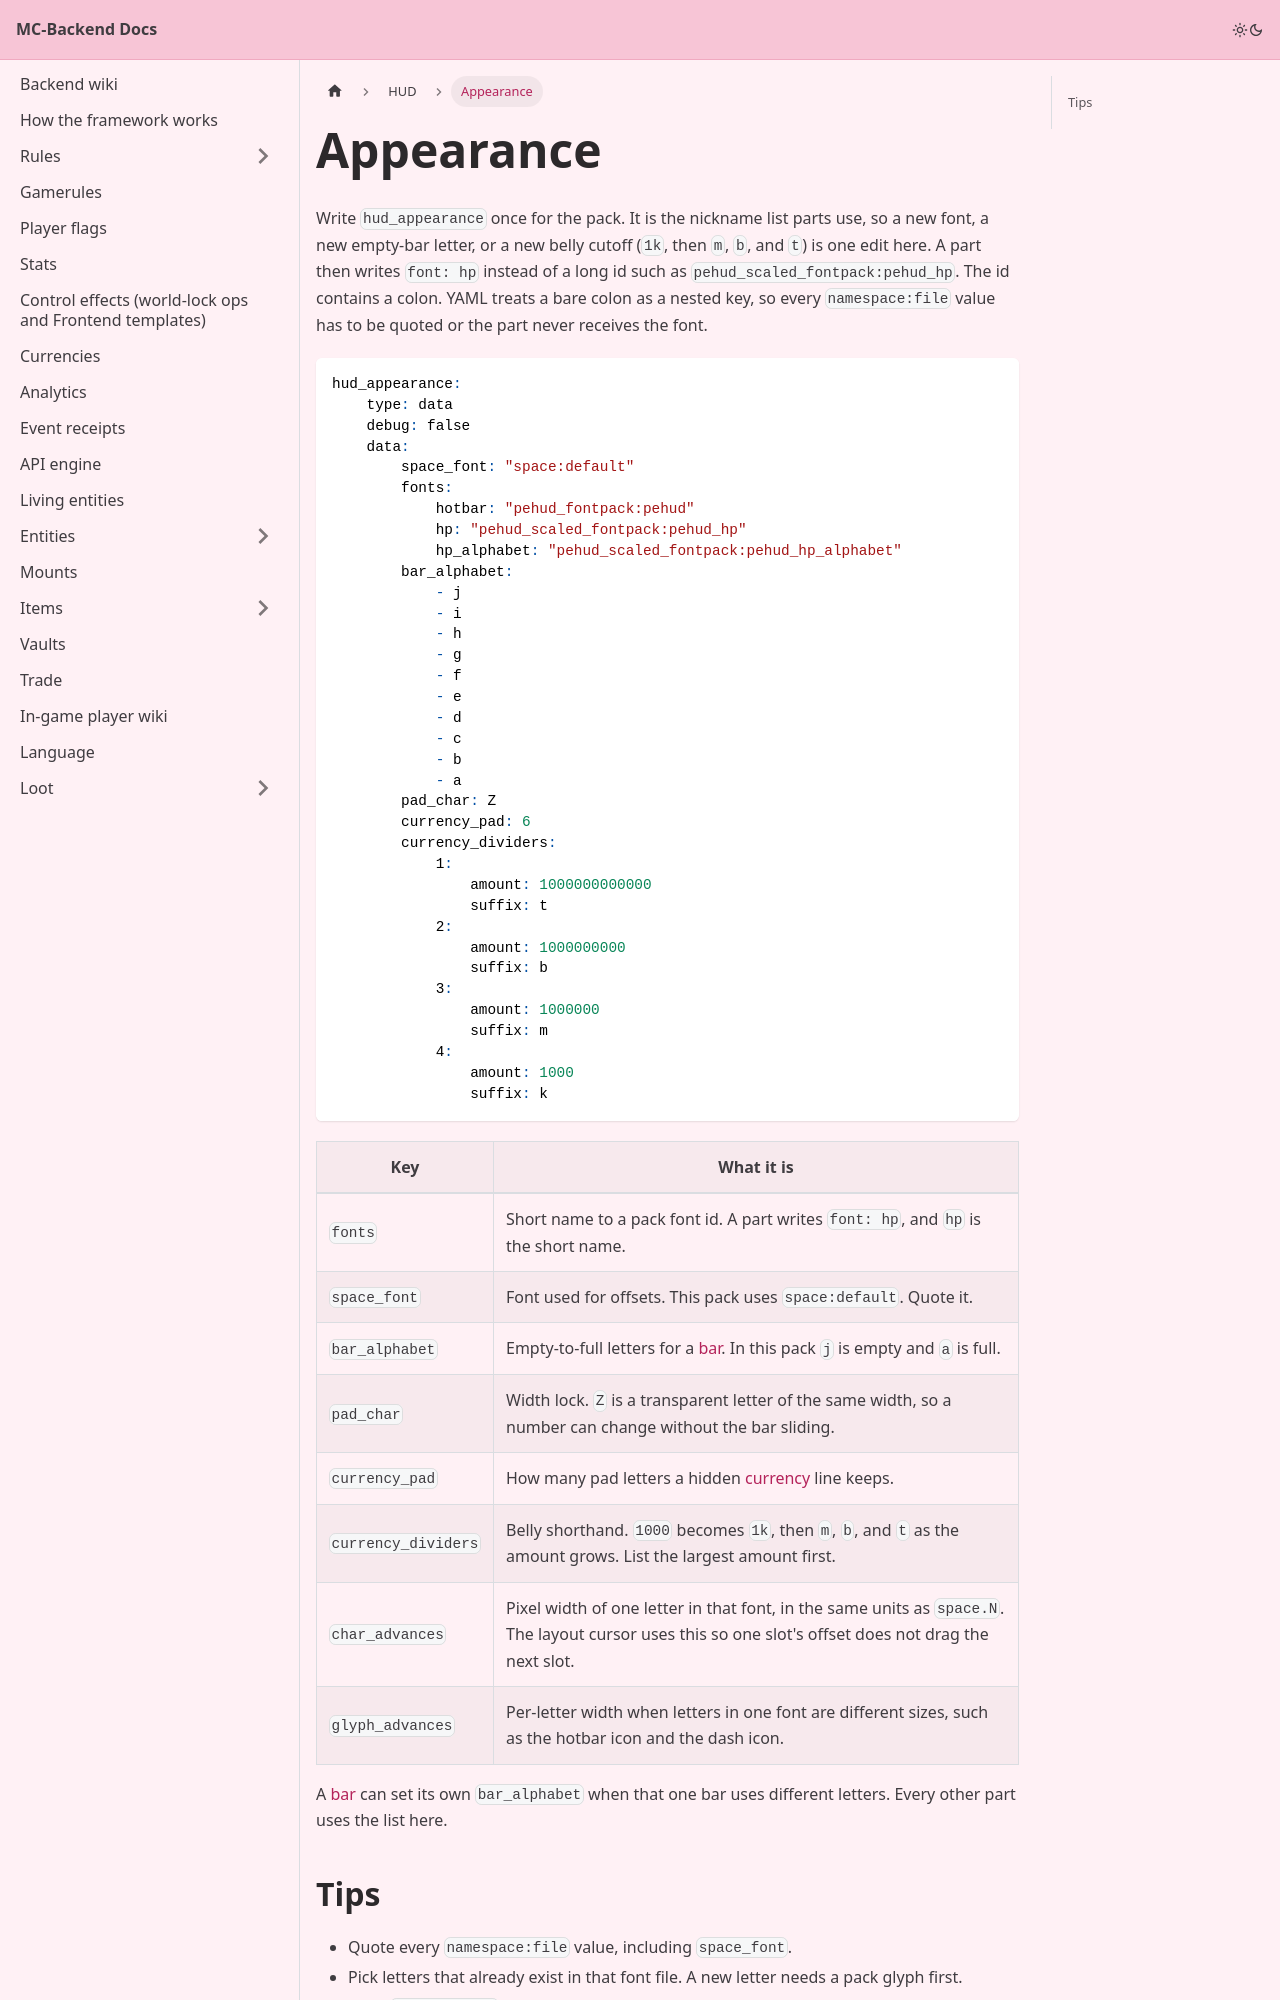

repository: Pirate-Era-Network/MC-Backend-Docs · page: hud/appearance.html · generator: docusaurus

---
sidebar_position: 3
---

# Appearance

Write `hud_appearance` once for the pack. It is the nickname list parts use, so a new font, a new empty-bar letter, or a new belly cutoff (`1k`, then `m`, `b`, and `t`) is one edit here. A part then writes `font: hp` instead of a long id such as `pehud_scaled_fontpack:pehud_hp`. The id contains a colon. YAML treats a bare colon as a nested key, so every `namespace:file` value has to be quoted or the part never receives the font.

```yaml
hud_appearance:
    type: data
    debug: false
    data:
        space_font: "space:default"
        fonts:
            hotbar: "pehud_fontpack:pehud"
            hp: "pehud_scaled_fontpack:pehud_hp"
            hp_alphabet: "pehud_scaled_fontpack:pehud_hp_alphabet"
        bar_alphabet:
            - j
            - i
            - h
            - g
            - f
            - e
            - d
            - c
            - b
            - a
        pad_char: Z
        currency_pad: 6
        currency_dividers:
            1:
                amount: 1000000000000
                suffix: t
            2:
                amount: 1000000000
                suffix: b
            3:
                amount: 1000000
                suffix: m
            4:
                amount: 1000
                suffix: k
```

| Key | What it is |
| --- | --- |
| `fonts` | Short name to a pack font id. A part writes `font: hp`, and `hp` is the short name. |
| `space_font` | Font used for offsets. This pack uses `space:default`. Quote it. |
| `bar_alphabet` | Empty-to-full letters for a [bar](kinds/bar.md). In this pack `j` is empty and `a` is full. |
| `pad_char` | Width lock. `Z` is a transparent letter of the same width, so a number can change without the bar sliding. |
| `currency_pad` | How many pad letters a hidden [currency](kinds/currency.md) line keeps. |
| `currency_dividers` | Belly shorthand. `1000` becomes `1k`, then `m`, `b`, and `t` as the amount grows. List the largest amount first. |
| `char_advances` | Pixel width of one letter in that font, in the same units as `space.N`. The layout cursor uses this so one slot's offset does not drag the next slot. |
| `glyph_advances` | Per-letter width when letters in one font are different sizes, such as the hotbar icon and the dash icon. |
